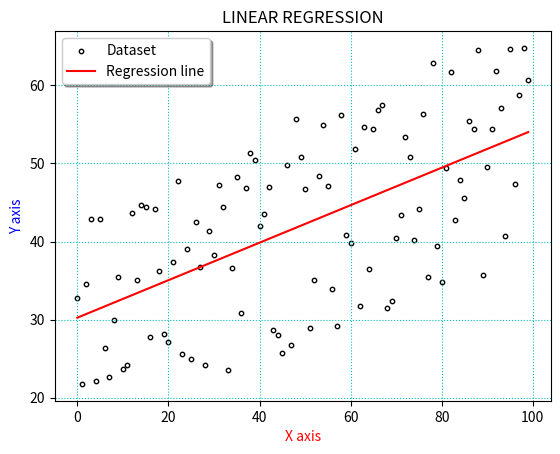

This figure's Python source:
import numpy as np
import matplotlib.pyplot as plt

# dataset settings
data_length = 100
max_offset = 30
max_m = 10
max_q = 20 

# dataset compiling
ideal_m = np.random.random() * np.random.randint(0, max_m)
ideal_q = np.random.randint(0, max_q) + np.random.random()
random_offset = np.random.randint(0, max_offset, size=data_length) + np.random.random(data_length)
data_y = np.array( [ ideal_m * x + ideal_q for x in range(data_length) ] ) + random_offset
data_x = np.array( [x for x in range(data_length)] )

# linear regression
x_mean = np.mean(data_x)
y_mean = np.mean(data_y)
SSxy = np.sum(data_x * data_y) - data_length * x_mean * y_mean 
SSxx = np.sum(data_x * data_x) - data_length * x_mean ** 2
m = SSxy / SSxx
q = y_mean - m * x_mean

# logging results
print(f'Original:\n{ideal_m=} {ideal_q=}')
print(f'Predicted:\n{m=} {q=}')

# plotting results
plt.scatter(data_x, data_y, c='w', edgecolors='k', s=10, label='Dataset')
plt.plot(data_x, np.array( [m * x + q for x in range(data_length)] ), c='r', label='Regression line')

# plot aesthetics
plt.grid(c='c', linestyle=':')
plt.title('LINEAR REGRESSION')
plt.xlabel('X axis', c='r')
plt.ylabel('Y axis', c='b')
plt.legend(shadow= True)
plt.show()
